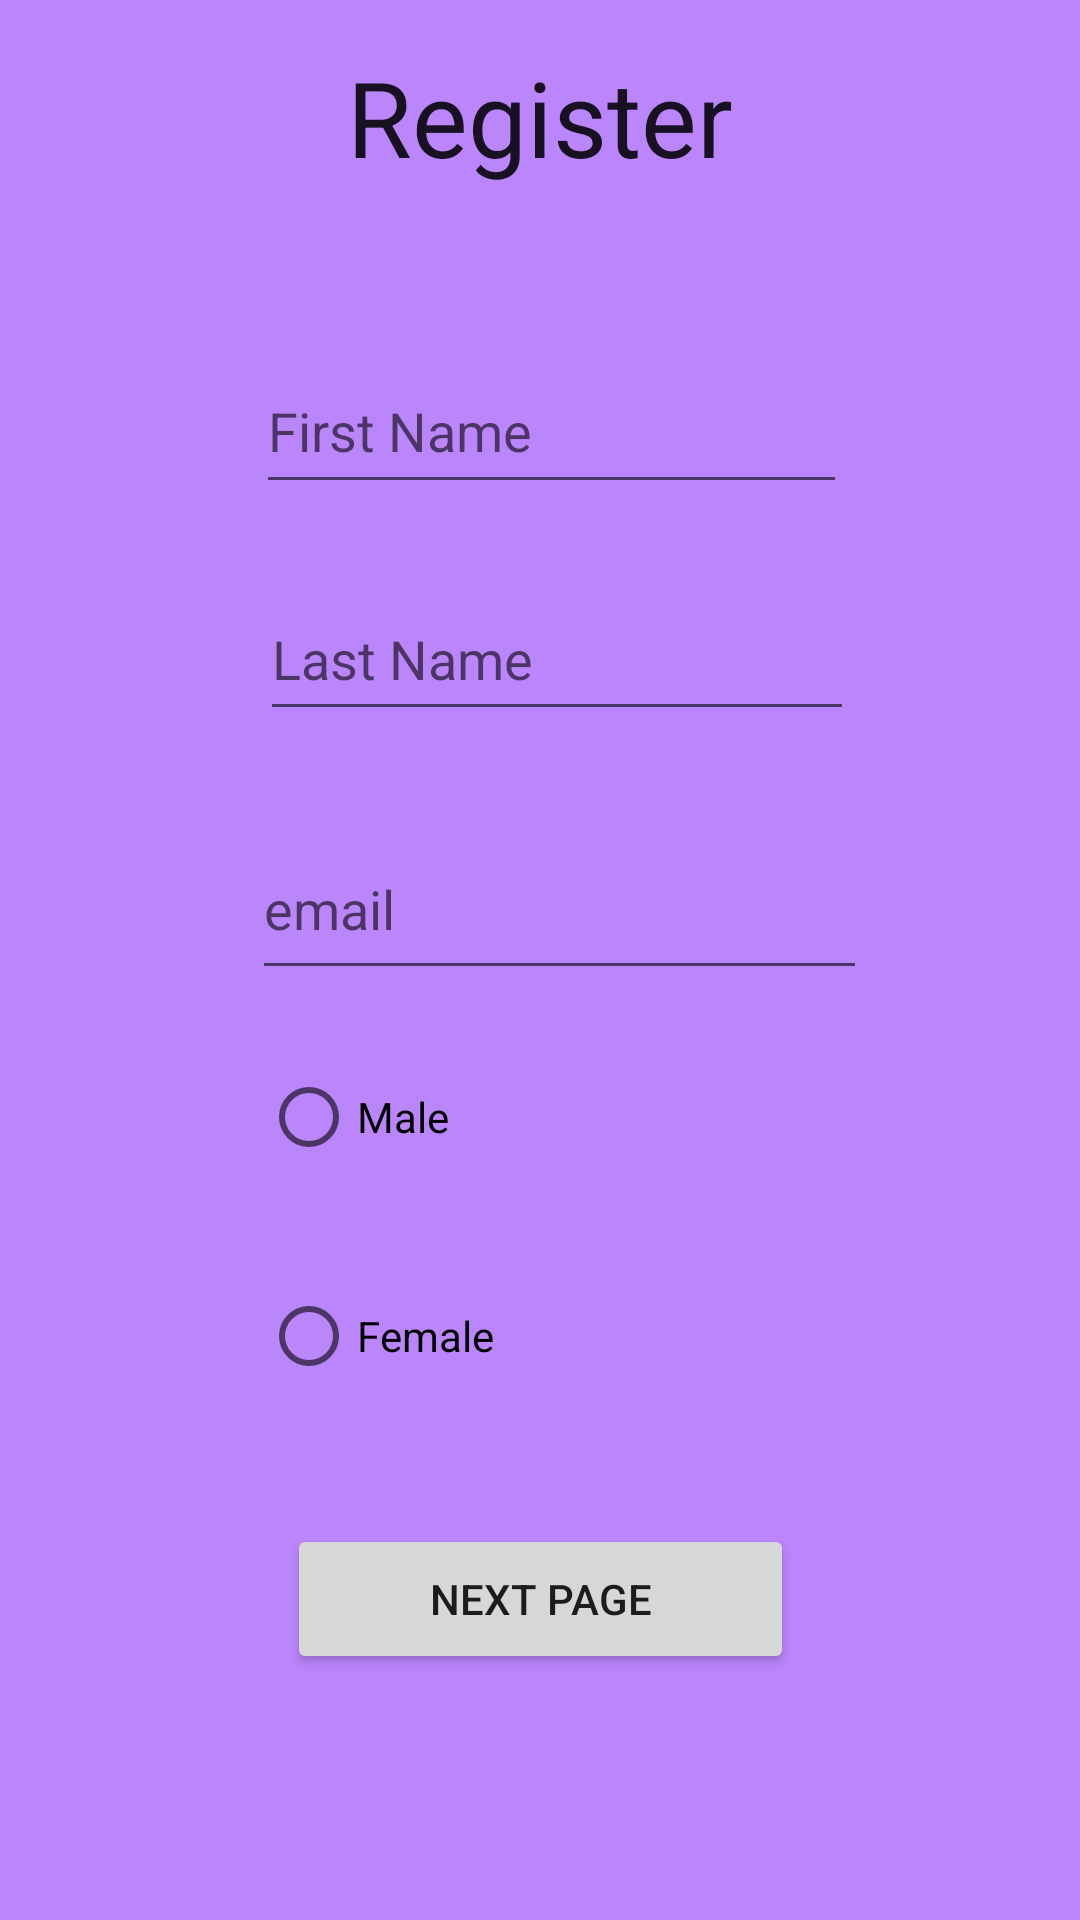

Reconstruct the res/layout file that produces this screen, plus the resources it refers to.
<!-- AndroidManifest.xml: application theme Theme.CAC3 -->
<!-- res/layout/activity_main3.xml -->
<?xml version="1.0" encoding="utf-8"?>
<androidx.constraintlayout.widget.ConstraintLayout xmlns:android="http://schemas.android.com/apk/res/android"
    xmlns:app="http://schemas.android.com/apk/res-auto"
    xmlns:tools="http://schemas.android.com/tools"
    android:layout_width="match_parent"
    android:layout_height="match_parent"
    android:background="@color/purple_200"
    tools:context=".MainActivity3">

    <TextView
        android:id="@+id/textView"
        style="@style/CardView.Dark"
        android:layout_width="343dp"
        android:layout_height="68dp"
        android:gravity="center"
        android:text="Register"
        android:textSize="35dp"
        app:layout_constraintBottom_toBottomOf="parent"
        app:layout_constraintEnd_toEndOf="parent"
        app:layout_constraintStart_toStartOf="parent"
        app:layout_constraintTop_toTopOf="parent"
        app:layout_constraintVertical_bias="0.009" />

    <EditText
        android:id="@+id/editTextTextPersonName"
        android:layout_width="197dp"
        android:layout_height="52dp"
        android:ems="10"
        android:inputType="textPersonName"
        android:hint="First Name"
        app:layout_constraintBottom_toBottomOf="parent"
        app:layout_constraintEnd_toEndOf="parent"
        app:layout_constraintHorizontal_bias="0.523"
        app:layout_constraintStart_toStartOf="parent"
        app:layout_constraintTop_toTopOf="parent"
        app:layout_constraintVertical_bias="0.197" />

    <EditText
        android:id="@+id/editTextTextPersonName2"
        android:layout_width="198dp"
        android:layout_height="51dp"
        android:ems="10"
        android:inputType="textPersonName"
        android:hint="Last Name"
        app:layout_constraintBottom_toBottomOf="parent"
        app:layout_constraintEnd_toEndOf="parent"
        app:layout_constraintHorizontal_bias="0.534"
        app:layout_constraintStart_toStartOf="parent"
        app:layout_constraintTop_toTopOf="parent"
        app:layout_constraintVertical_bias="0.327" />

    <EditText
        android:id="@+id/editTextTextEmailAddress"
        android:layout_width="205dp"
        android:layout_height="57dp"
        android:ems="10"
        android:hint="email"
        android:inputType="textEmailAddress"
        app:layout_constraintBottom_toBottomOf="parent"
        app:layout_constraintEnd_toEndOf="parent"
        app:layout_constraintHorizontal_bias="0.543"
        app:layout_constraintStart_toStartOf="parent"
        app:layout_constraintTop_toTopOf="parent"
        app:layout_constraintVertical_bias="0.468" />

    <RadioGroup
        android:id="@+id/radioGroup"
        android:layout_width="202dp"
        android:layout_height="145dp"
        app:layout_constraintBottom_toBottomOf="parent"
        app:layout_constraintEnd_toEndOf="parent"
        app:layout_constraintHorizontal_bias="0.55"
        app:layout_constraintStart_toStartOf="parent"
        app:layout_constraintTop_toTopOf="parent"
        app:layout_constraintVertical_bias="0.704">

        <RadioButton
            android:id="@+id/radioButton"
            android:layout_width="162dp"
            android:layout_height="wrap_content"
            android:text="Male" />

        <RadioButton
            android:id="@+id/radioButton2"
            android:layout_width="162dp"
            android:layout_height="wrap_content"
            android:layout_marginTop="25dp"
            android:text="Female" />
    </RadioGroup>

    <Button
        android:id="@+id/bt1"
        android:layout_width="169dp"
        android:layout_height="50dp"
        android:text="Next PAge"
        app:layout_constraintBottom_toBottomOf="parent"
        app:layout_constraintEnd_toEndOf="parent"
        app:layout_constraintStart_toStartOf="parent"
        app:layout_constraintTop_toTopOf="parent"
        app:layout_constraintVertical_bias="0.861" />
</androidx.constraintlayout.widget.ConstraintLayout>
<!-- resources referenced by this layout -->
<resources>
  <style name="Theme.CAC3" parent="Theme.MaterialComponents.DayNight.DarkActionBar">
          
          <item name="colorPrimary">@color/purple_500</item>
          <item name="colorPrimaryVariant">@color/purple_700</item>
          <item name="colorOnPrimary">@color/white</item>
          
          <item name="colorSecondary">@color/teal_200</item>
          <item name="colorSecondaryVariant">@color/teal_700</item>
          <item name="colorOnSecondary">@color/black</item>
          
          <item name="android:statusBarColor" tools:targetApi="l">?attr/colorPrimaryVariant</item>
          
      </style>
  <!-- not gathered from this repository: default colours our renderer supplied (Android Studio template values) -->
  <color name="purple_200">#FFBB86FC</color>
  <color name="purple_500">#FF6200EE</color>
  <color name="purple_700">#FF3700B3</color>
  <color name="teal_200">#FF03DAC5</color>
  <color name="teal_700">#FF018786</color>
  <color name="black">#FF000000</color>
  <color name="white">#FFFFFFFF</color>
</resources>
